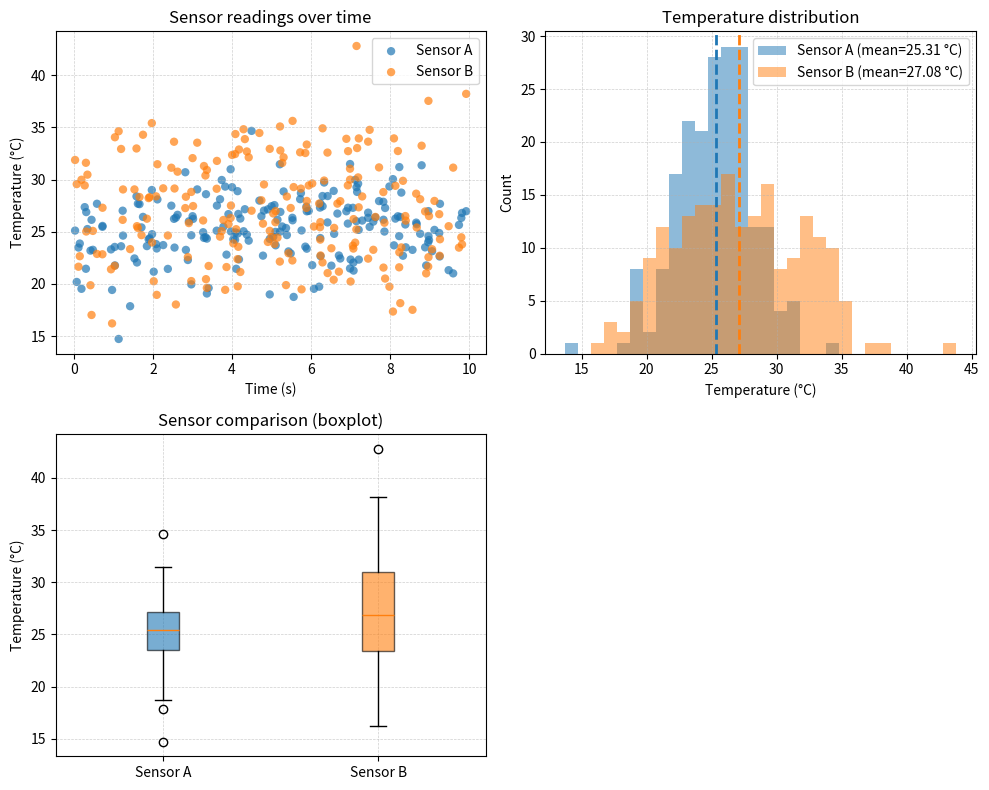

Source code (Python):
"""Generate publication-quality sensor data visualizations.

This script creates synthetic temperature sensor data using NumPy
and produces scatter, histogram, and box plot visualizations saved
as PNG files.

Usage
-----
    python generate_plots.py
"""

from __future__ import annotations

import numpy as np
import matplotlib.pyplot as plt


def generate_data(seed: int) -> tuple[np.ndarray, np.ndarray, np.ndarray]:
    """Generate simulated temperature readings from two sensors.

    Parameters
    ----------
    seed : int
        Seed for the random number generator.

    Returns
    -------
    sensor_a : numpy.ndarray
    sensor_b : numpy.ndarray
    timestamps : numpy.ndarray
    """
    rng = np.random.default_rng(seed)
    n = 200
    sensor_a = rng.normal(loc=25.0, scale=3.0, size=n)
    sensor_b = rng.normal(loc=27.0, scale=4.5, size=n)
    timestamps = rng.uniform(0, 10, size=n)
    return sensor_a, sensor_b, timestamps


# Create plot_scatter(...) intent comment stays
def plot_scatter(ax: "matplotlib.axes.Axes", timestamps: np.ndarray, sensor_a: np.ndarray, sensor_b: np.ndarray) -> None:
    """Plot sensor readings as scatter points.

    Parameters
    ----------
    ax : matplotlib.axes.Axes
    timestamps : numpy.ndarray
    sensor_a : numpy.ndarray
    sensor_b : numpy.ndarray

    Returns
    -------
    None
    """
    ax.scatter(timestamps, sensor_a, color="C0", alpha=0.7, label="Sensor A", edgecolors="none")
    ax.scatter(timestamps, sensor_b, color="C1", alpha=0.7, label="Sensor B", edgecolors="none")

    ax.set_xlabel("Time (s)")
    ax.set_ylabel("Temperature (°C)")
    ax.legend(frameon=True)
    ax.grid(True, linestyle="--", linewidth=0.5, alpha=0.6)


def plot_histogram(ax: "matplotlib.axes.Axes", sensor_a: np.ndarray, sensor_b: np.ndarray) -> None:
    """Plot overlaid histogram of sensor readings.

    Parameters
    ----------
    ax : matplotlib.axes.Axes
    sensor_a : numpy.ndarray
    sensor_b : numpy.ndarray

    Returns
    -------
    None
    """
    bins = np.linspace(min(sensor_a.min(), sensor_b.min()) - 1,
                       max(sensor_a.max(), sensor_b.max()) + 1, 31)

    ax.hist(sensor_a, bins=bins, alpha=0.5, color="C0",
            label=f"Sensor A (mean={sensor_a.mean():.2f} °C)")
    ax.hist(sensor_b, bins=bins, alpha=0.5, color="C1",
            label=f"Sensor B (mean={sensor_b.mean():.2f} °C)")

    ax.axvline(sensor_a.mean(), color="C0", linestyle="--", linewidth=2)
    ax.axvline(sensor_b.mean(), color="C1", linestyle="--", linewidth=2)

    ax.set_xlabel("Temperature (°C)")
    ax.set_ylabel("Count")
    ax.legend(frameon=True)
    ax.grid(True, linestyle="--", linewidth=0.5, alpha=0.6)


def plot_boxplot(ax: "matplotlib.axes.Axes", sensor_a: np.ndarray, sensor_b: np.ndarray) -> None:
    """Plot side-by-side boxplot of sensor readings.

    Parameters
    ----------
    ax : matplotlib.axes.Axes
    sensor_a : numpy.ndarray
    sensor_b : numpy.ndarray

    Returns
    -------
    None
    """
    data = [sensor_a, sensor_b]
    bplot = ax.boxplot(data, labels=["Sensor A", "Sensor B"], patch_artist=True)

    colors = ["C0", "C1"]
    for patch, color in zip(bplot["boxes"], colors):
        patch.set_facecolor(color)
        patch.set_alpha(0.6)

    ax.set_ylabel("Temperature (°C)")
    ax.grid(True, linestyle="--", linewidth=0.5, alpha=0.6)


def main(seed: int = 6012) -> None:

    """Generate plots and save them to a PNG file.

    Parameters
    ----------
    seed : int

    Returns
    -------
    None
    """
    sensor_a, sensor_b, timestamps = generate_data(seed)

    fig, axes = plt.subplots(2, 2, figsize=(10, 8))

    plot_scatter(axes[0, 0], timestamps, sensor_a, sensor_b)
    axes[0, 0].set_title("Sensor readings over time")

    plot_histogram(axes[0, 1], sensor_a, sensor_b)
    axes[0, 1].set_title("Temperature distribution")

    plot_boxplot(axes[1, 0], sensor_a, sensor_b)
    axes[1, 0].set_title("Sensor comparison (boxplot)")

    axes[1, 1].axis("off")

    fig.tight_layout()
    fig.savefig("sensor_analysis.png", dpi=150, bbox_inches="tight")

    print("Saved sensor_analysis.png")


if __name__ == "__main__":
    main()
